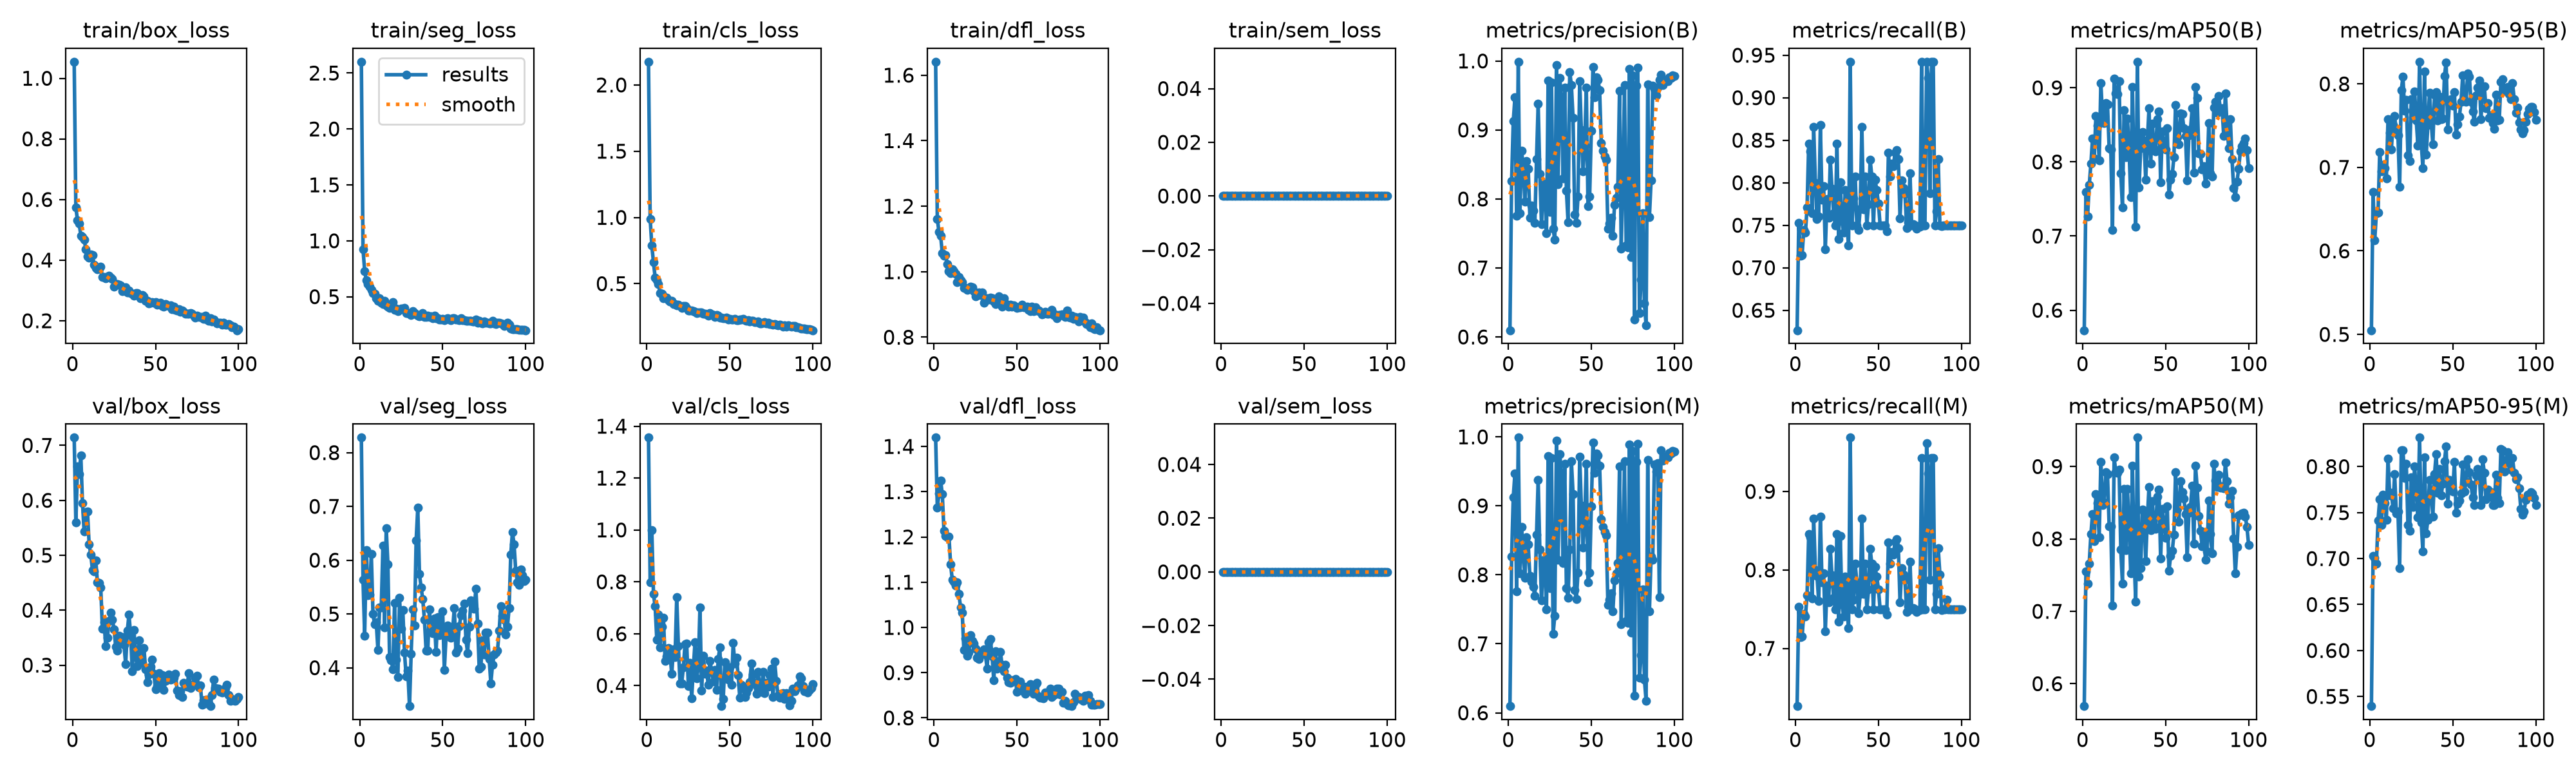

Values plotted in this chart, from the file beside it:
epoch, time, train/box_loss, train/seg_loss, train/cls_loss, train/dfl_loss, train/sem_loss, metrics/precision(B), metrics/recall(B), metrics/mAP50(B), metrics/mAP50-95(B), metrics/precision(M), metrics/recall(M), metrics/mAP50(M), metrics/mAP50-95(M), val/box_loss, val/seg_loss, val/cls_loss, val/dfl_loss, val/sem_loss, lr/pg0, lr/pg1, lr/pg2
1, 69.43, 1.055, 2.601, 2.175, 1.641, 0, 0.6097, 0.6265, 0.573, 0.505, 0.6097, 0.6265, 0.5691, 0.5395, 0.7142, 0.8279, 1.356, 1.42, 0, 0.0002506, 0.0002506, 0.0002506
2, 112.3, 0.5737, 0.9266, 0.9899, 1.162, 0, 0.8264, 0.7528, 0.7597, 0.6706, 0.8264, 0.7528, 0.7549, 0.7028, 0.5603, 0.5641, 0.7982, 1.265, 0, 0.000502, 0.000502, 0.000502
3, 155.7, 0.5311, 0.7296, 0.7863, 1.121, 0, 0.9125, 0.7143, 0.7265, 0.613, 0.9125, 0.7143, 0.7381, 0.7008, 0.6617, 0.4597, 0.999, 1.296, 0, 0.0007482, 0.0007482, 0.0007482
4, 199, 0.5198, 0.6482, 0.6614, 1.11, 0, 0.9471, 0.7149, 0.7688, 0.6453, 0.9471, 0.7149, 0.7663, 0.6943, 0.6478, 0.6191, 0.7532, 1.325, 0, 0.0007462, 0.0007462, 0.0007462
5, 241.4, 0.4808, 0.6141, 0.5464, 1.057, 0, 0.7759, 0.7441, 0.7975, 0.6455, 0.7759, 0.7441, 0.8065, 0.7417, 0.6817, 0.5352, 0.7053, 1.295, 0, 0.0007385, 0.0007385, 0.0007385
6, 283.6, 0.4757, 0.5904, 0.5236, 1.05, 0, 0.9989, 0.7411, 0.8317, 0.7188, 0.9989, 0.7411, 0.8348, 0.7647, 0.5951, 0.5362, 0.5772, 1.214, 0, 0.0007309, 0.0007309, 0.0007309
7, 326.4, 0.4686, 0.5608, 0.4949, 1.051, 0, 0.7791, 0.7706, 0.8048, 0.695, 0.8024, 0.7678, 0.7966, 0.7367, 0.5429, 0.6117, 0.673, 1.202, 0, 0.0007233, 0.0007233, 0.0007233
8, 369.1, 0.4359, 0.5306, 0.4295, 1.023, 0, 0.8696, 0.8458, 0.8617, 0.7032, 0.8696, 0.8458, 0.8617, 0.7693, 0.5786, 0.4998, 0.5468, 1.2, 0, 0.0007157, 0.0007157, 0.0007157
9, 412, 0.4124, 0.5235, 0.4235, 1.001, 0, 0.8474, 0.8372, 0.849, 0.6993, 0.8314, 0.8414, 0.8493, 0.7605, 0.5792, 0.4807, 0.6256, 1.201, 0, 0.0007081, 0.0007081, 0.0007081
10, 454.2, 0.4071, 0.4833, 0.3895, 0.9958, 0, 0.796, 0.7638, 0.8024, 0.6871, 0.796, 0.7638, 0.8024, 0.7424, 0.5201, 0.484, 0.6607, 1.14, 0, 0.0007005, 0.0007005, 0.0007005
11, 497.4, 0.4182, 0.4656, 0.3956, 1.008, 0, 0.8546, 0.8653, 0.9066, 0.7577, 0.8546, 0.8653, 0.9066, 0.8085, 0.5013, 0.433, 0.4951, 1.106, 0, 0.0006929, 0.0006929, 0.0006929
12, 540.3, 0.4168, 0.4836, 0.3963, 1.001, 0, 0.844, 0.7997, 0.8606, 0.7418, 0.844, 0.7997, 0.8466, 0.7688, 0.4733, 0.5121, 0.5119, 1.102, 0, 0.0006853, 0.0006853, 0.0006853
13, 582.3, 0.3842, 0.4433, 0.3776, 0.9943, 0, 0.7733, 0.7576, 0.8525, 0.7218, 0.798, 0.7921, 0.8502, 0.7718, 0.4709, 0.5121, 0.5446, 1.093, 0, 0.0006776, 0.0006776, 0.0006776
14, 624.3, 0.3735, 0.433, 0.3664, 0.9673, 0, 0.7905, 0.7602, 0.8798, 0.7508, 0.7905, 0.7602, 0.8918, 0.7548, 0.4909, 0.6272, 0.5178, 1.1, 0, 0.00067, 0.00067, 0.00067
15, 665.9, 0.3699, 0.4635, 0.3681, 0.9841, 0, 0.7826, 0.8677, 0.8776, 0.7618, 0.7826, 0.8677, 0.89, 0.7922, 0.4503, 0.4751, 0.4444, 1.074, 0, 0.0006624, 0.0006624, 0.0006624
16, 706.8, 0.3721, 0.4209, 0.3478, 0.9739, 0, 0.7653, 0.7799, 0.8184, 0.7416, 0.7691, 0.7841, 0.8171, 0.7492, 0.4491, 0.659, 0.5405, 1.044, 0, 0.0006548, 0.0006548, 0.0006548
17, 749.2, 0.3782, 0.4123, 0.348, 0.9677, 0, 0.858, 0.7957, 0.8173, 0.7381, 0.858, 0.7957, 0.8173, 0.7511, 0.441, 0.5927, 0.5103, 1.033, 0, 0.0006472, 0.0006472, 0.0006472
18, 791.7, 0.3448, 0.4023, 0.3347, 0.9507, 0, 0.9379, 0.7219, 0.7081, 0.6764, 0.9379, 0.7219, 0.7081, 0.6898, 0.3658, 0.4195, 0.7419, 0.95, 0, 0.0006396, 0.0006396, 0.0006396
19, 834.1, 0.3441, 0.4083, 0.3407, 0.9513, 0, 0.8367, 0.7805, 0.9127, 0.7926, 0.8367, 0.7805, 0.9127, 0.8176, 0.3777, 0.414, 0.5535, 0.9756, 0, 0.000632, 0.000632, 0.000632
20, 877.6, 0.3409, 0.4525, 0.3306, 0.9449, 0, 0.7631, 0.7588, 0.8924, 0.8088, 0.7631, 0.7588, 0.8924, 0.8177, 0.335, 0.3966, 0.4089, 0.937, 0, 0.0006244, 0.0006244, 0.0006244
21, 919.7, 0.3445, 0.3816, 0.319, 0.948, 0, 0.8138, 0.8269, 0.8914, 0.7678, 0.8138, 0.8269, 0.8914, 0.7874, 0.3495, 0.5208, 0.4093, 0.9443, 0, 0.0006167, 0.0006167, 0.0006167
22, 961.9, 0.3488, 0.3914, 0.3315, 0.9551, 0, 0.8225, 0.793, 0.9091, 0.7813, 0.8225, 0.793, 0.8958, 0.8033, 0.3808, 0.4148, 0.4693, 0.9824, 0, 0.0006091, 0.0006091, 0.0006091
23, 1004, 0.343, 0.3689, 0.3305, 0.9531, 0, 0.75, 0.7645, 0.7851, 0.7147, 0.75, 0.7645, 0.7851, 0.7363, 0.3958, 0.3831, 0.5603, 0.9698, 0, 0.0006015, 0.0006015, 0.0006015
24, 1046, 0.3372, 0.3796, 0.3169, 0.9412, 0, 0.9718, 0.75, 0.7386, 0.708, 0.9718, 0.75, 0.7386, 0.73, 0.3826, 0.5295, 0.5629, 0.9639, 0, 0.0005939, 0.0005939, 0.0005939
25, 1089, 0.3121, 0.3942, 0.2961, 0.9246, 0, 0.7811, 0.8461, 0.8696, 0.782, 0.7811, 0.8461, 0.8691, 0.7881, 0.3655, 0.4729, 0.3991, 0.9527, 0, 0.0005863, 0.0005863, 0.0005863
26, 1131, 0.3209, 0.3942, 0.2988, 0.9336, 0, 0.9691, 0.7338, 0.8064, 0.7603, 0.9691, 0.7338, 0.7844, 0.756, 0.3339, 0.5068, 0.4889, 0.9331, 0, 0.0005787, 0.0005787, 0.0005787
27, 1175, 0.3201, 0.3984, 0.2994, 0.9359, 0, 0.7566, 0.8006, 0.8586, 0.7907, 0.7146, 0.843, 0.8689, 0.8004, 0.3267, 0.4277, 0.3507, 0.9305, 0, 0.0005711, 0.0005711, 0.0005711
28, 1217, 0.3196, 0.3513, 0.2917, 0.9287, 0, 0.7408, 0.7565, 0.8168, 0.7564, 0.7408, 0.7565, 0.8168, 0.7721, 0.3533, 0.3838, 0.4669, 0.9459, 0, 0.0005634, 0.0005634, 0.0005634
29, 1259, 0.3167, 0.3559, 0.2888, 0.9363, 0, 0.9944, 0.7411, 0.7522, 0.7265, 0.9944, 0.7411, 0.7522, 0.7449, 0.3389, 0.3947, 0.5669, 0.9414, 0, 0.0005558, 0.0005558, 0.0005558
30, 1302, 0.2966, 0.3501, 0.2791, 0.9052, 0, 0.8217, 0.7914, 0.9014, 0.8265, 0.8217, 0.7914, 0.9014, 0.8316, 0.3508, 0.3286, 0.4294, 0.9511, 0, 0.0005482, 0.0005482, 0.0005482
31, 1345, 0.2992, 0.3346, 0.282, 0.9176, 0, 0.9752, 0.75, 0.7744, 0.7295, 0.9752, 0.75, 0.7744, 0.7394, 0.3366, 0.426, 0.4697, 0.9396, 0, 0.0005406, 0.0005406, 0.0005406
32, 1387, 0.3105, 0.3701, 0.2814, 0.9193, 0, 0.947, 0.7261, 0.7129, 0.6994, 0.947, 0.7261, 0.7129, 0.7078, 0.3019, 0.5084, 0.7014, 0.9095, 0, 0.000533, 0.000533, 0.000533
33, 1430, 0.2936, 0.3519, 0.2834, 0.9148, 0, 0.83, 0.9423, 0.9352, 0.8146, 0.8176, 0.9686, 0.94, 0.8103, 0.3626, 0.4782, 0.3808, 0.9671, 0, 0.0005254, 0.0005254, 0.0005254
34, 1473, 0.2988, 0.3444, 0.2737, 0.9203, 0, 0.961, 0.75, 0.7652, 0.7151, 0.961, 0.75, 0.748, 0.7277, 0.3921, 0.6361, 0.515, 0.9738, 0, 0.0005178, 0.0005178, 0.0005178
35, 1516, 0.291, 0.3312, 0.2742, 0.9184, 0, 0.8122, 0.7813, 0.8186, 0.7506, 0.7812, 0.762, 0.7596, 0.7424, 0.3546, 0.6975, 0.4443, 0.9359, 0, 0.0005102, 0.0005102, 0.0005102
36, 1558, 0.2891, 0.3268, 0.2693, 0.9097, 0, 0.7664, 0.8077, 0.8403, 0.7895, 0.7664, 0.8077, 0.8403, 0.7855, 0.2888, 0.5741, 0.4568, 0.8837, 0, 0.0005025, 0.0005025, 0.0005025
37, 1601, 0.2822, 0.3329, 0.2578, 0.9003, 0, 0.9839, 0.75, 0.8286, 0.7547, 0.8366, 0.7844, 0.838, 0.7727, 0.3641, 0.5493, 0.4031, 0.9478, 0, 0.0004949, 0.0004949, 0.0004949
38, 1644, 0.2917, 0.3538, 0.2763, 0.9094, 0, 0.965, 0.7447, 0.7758, 0.7274, 0.965, 0.7447, 0.7698, 0.7457, 0.3145, 0.5272, 0.4962, 0.9086, 0, 0.0004873, 0.0004873, 0.0004873
39, 1685, 0.292, 0.3162, 0.2664, 0.924, 0, 0.9175, 0.7692, 0.827, 0.787, 0.9175, 0.7692, 0.827, 0.7916, 0.2984, 0.4896, 0.4588, 0.9145, 0, 0.0004797, 0.0004797, 0.0004797
40, 1728, 0.2839, 0.3179, 0.2647, 0.9102, 0, 0.7777, 0.8654, 0.8722, 0.7904, 0.7777, 0.8654, 0.8722, 0.8135, 0.3451, 0.4323, 0.4165, 0.9461, 0, 0.0004721, 0.0004721, 0.0004721
41, 1771, 0.2743, 0.333, 0.249, 0.8928, 0, 0.7649, 0.7691, 0.798, 0.7561, 0.7649, 0.7691, 0.8125, 0.7716, 0.3214, 0.4323, 0.4614, 0.9171, 0, 0.0004645, 0.0004645, 0.0004645
42, 1813, 0.285, 0.3167, 0.261, 0.9194, 0, 0.8033, 0.8077, 0.8519, 0.7851, 0.8033, 0.8077, 0.8519, 0.7974, 0.3039, 0.5082, 0.3829, 0.9027, 0, 0.0004569, 0.0004569, 0.0004569
43, 1856, 0.2816, 0.3246, 0.257, 0.9042, 0, 0.9709, 0.75, 0.8179, 0.7574, 0.9709, 0.75, 0.8179, 0.7686, 0.3315, 0.4708, 0.5033, 0.9172, 0, 0.0004492, 0.0004492, 0.0004492
44, 1898, 0.266, 0.3081, 0.2446, 0.8977, 0, 0.9, 0.7751, 0.8143, 0.7584, 0.9, 0.7751, 0.8143, 0.7812, 0.2922, 0.464, 0.5461, 0.8884, 0, 0.0004416, 0.0004416, 0.0004416
45, 1939, 0.2646, 0.3312, 0.2443, 0.8925, 0, 0.84, 0.8269, 0.8581, 0.8094, 0.84, 0.8269, 0.8581, 0.8058, 0.2693, 0.4913, 0.3209, 0.8796, 0, 0.000434, 0.000434, 0.000434
46, 1980, 0.2581, 0.3056, 0.2382, 0.9001, 0, 0.8771, 0.8077, 0.8685, 0.8259, 0.8771, 0.8077, 0.8685, 0.8222, 0.283, 0.4297, 0.3478, 0.8773, 0, 0.0004264, 0.0004264, 0.0004264
47, 2022, 0.2597, 0.3075, 0.2393, 0.8925, 0, 0.9613, 0.75, 0.7729, 0.7457, 0.9613, 0.75, 0.7729, 0.7598, 0.2974, 0.4947, 0.4907, 0.8831, 0, 0.0004188, 0.0004188, 0.0004188
48, 2065, 0.262, 0.295, 0.2418, 0.8967, 0, 0.7893, 0.8035, 0.8415, 0.7767, 0.7893, 0.8035, 0.8415, 0.7858, 0.3101, 0.4601, 0.4305, 0.8818, 0, 0.0004112, 0.0004112, 0.0004112
49, 2108, 0.2602, 0.297, 0.2278, 0.8934, 0, 0.8036, 0.7913, 0.8218, 0.7816, 0.8036, 0.7913, 0.8218, 0.7813, 0.284, 0.4728, 0.4241, 0.8864, 0, 0.0004036, 0.0004036, 0.0004036
50, 2151, 0.2607, 0.3021, 0.2354, 0.8893, 0, 0.8991, 0.7755, 0.8167, 0.774, 0.8991, 0.7755, 0.8019, 0.7731, 0.2563, 0.5043, 0.47, 0.8573, 0, 0.000396, 0.000396, 0.000396
51, 2193, 0.2522, 0.2907, 0.2305, 0.8908, 0, 0.9915, 0.75, 0.8454, 0.7903, 0.9915, 0.75, 0.8454, 0.805, 0.2623, 0.3956, 0.4042, 0.8624, 0, 0.0003883, 0.0003883, 0.0003883
52, 2235, 0.2563, 0.3019, 0.2288, 0.8905, 0, 0.9476, 0.75, 0.756, 0.7391, 0.9476, 0.75, 0.756, 0.7499, 0.2854, 0.4578, 0.5637, 0.8803, 0, 0.0003807, 0.0003807, 0.0003807
53, 2277, 0.2595, 0.3094, 0.2337, 0.8997, 0, 0.9764, 0.75, 0.7762, 0.7519, 0.9764, 0.75, 0.7762, 0.7598, 0.265, 0.4785, 0.4857, 0.8601, 0, 0.0003731, 0.0003731, 0.0003731
54, 2319, 0.249, 0.2936, 0.2235, 0.8912, 0, 0.9731, 0.75, 0.7835, 0.7607, 0.9731, 0.75, 0.7835, 0.7629, 0.2818, 0.4642, 0.5078, 0.8691, 0, 0.0003655, 0.0003655, 0.0003655
55, 2361, 0.2467, 0.2921, 0.2226, 0.892, 0, 0.9579, 0.743, 0.8062, 0.7789, 0.9579, 0.743, 0.8062, 0.771, 0.2543, 0.4559, 0.4397, 0.8537, 0, 0.0003579, 0.0003579, 0.0003579
56, 2404, 0.2542, 0.3058, 0.2318, 0.8937, 0, 0.8808, 0.8352, 0.8767, 0.8101, 0.8808, 0.8352, 0.8922, 0.8023, 0.2714, 0.47, 0.3539, 0.8684, 0, 0.0003503, 0.0003503, 0.0003503
57, 2447, 0.2504, 0.3059, 0.2271, 0.8842, 0, 0.8698, 0.8077, 0.8332, 0.7811, 0.8698, 0.8077, 0.8419, 0.773, 0.2753, 0.5111, 0.4045, 0.8627, 0, 0.0003427, 0.0003427, 0.0003427
58, 2491, 0.2485, 0.2954, 0.2333, 0.8791, 0, 0.8618, 0.8225, 0.8234, 0.7787, 0.8618, 0.8225, 0.8234, 0.7837, 0.2832, 0.4284, 0.3966, 0.8748, 0, 0.0003351, 0.0003351, 0.0003351
59, 2533, 0.2503, 0.2946, 0.2265, 0.8931, 0, 0.8572, 0.8193, 0.8659, 0.8123, 0.8572, 0.8193, 0.88, 0.8081, 0.2731, 0.4359, 0.3565, 0.8651, 0, 0.0003274, 0.0003274, 0.0003274
60, 2576, 0.2388, 0.2913, 0.2191, 0.8805, 0, 0.7569, 0.8357, 0.8645, 0.8089, 0.7569, 0.8357, 0.8645, 0.7939, 0.2753, 0.477, 0.3735, 0.8529, 0, 0.0003198, 0.0003198, 0.0003198
... 40 more rows
